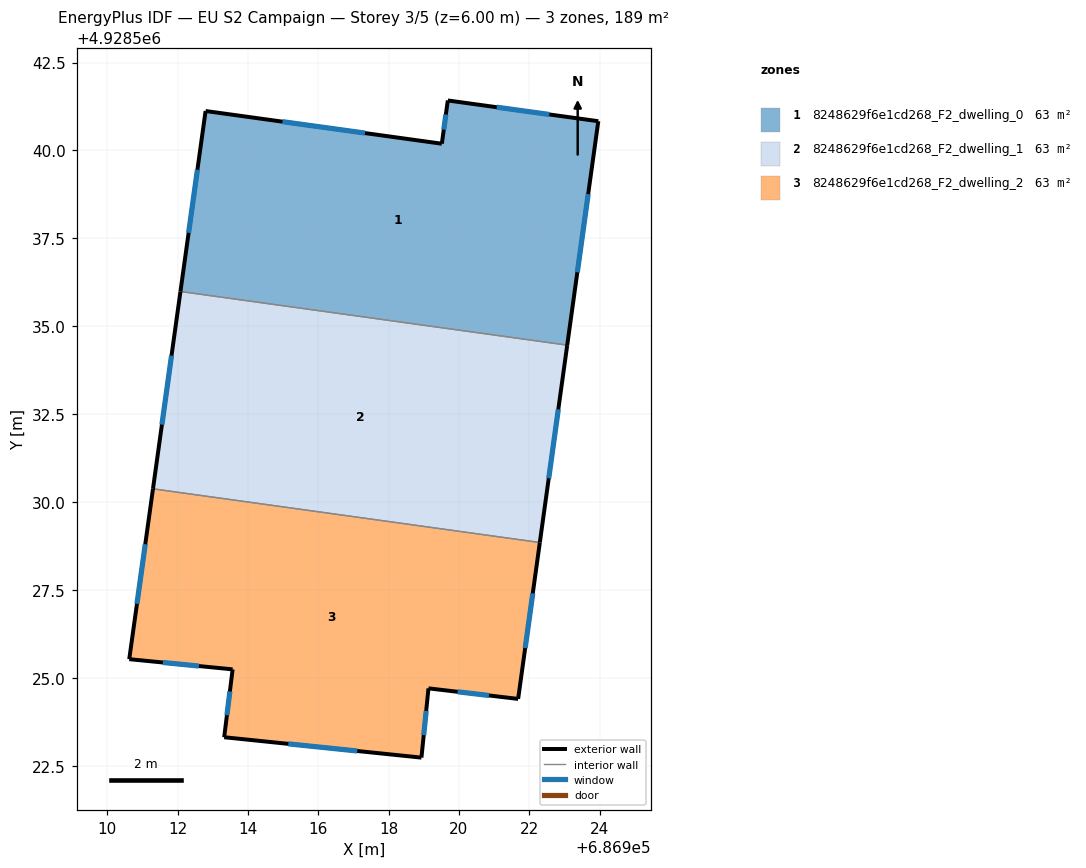
=== STOREY PLAN SPEC (per zone: floor XY polygon, exterior-wall plan segments, windows/doors) ===
zone 1: 8248629f6e1cd268_F2_dwelling_0  (62.9 m²)
  floor: (686923.96, 4928540.83) (686923.08, 4928534.46) (686912.08, 4928535.99) (686912.80, 4928541.12) (686919.52, 4928540.19) (686919.69, 4928541.42)
  exterior wall: (686923.96, 4928540.83) – (686919.69, 4928541.42)  [4.3 m]
    window: (686922.57, 4928541.02) – (686921.08, 4928541.23)  [1.6 m²]
  exterior wall: (686923.08, 4928534.46) – (686923.96, 4928540.83)  [6.4 m]
    window: (686923.37, 4928536.53) – (686923.68, 4928538.76)  [2.4 m²]
  exterior wall: (686912.80, 4928541.12) – (686912.08, 4928535.99)  [5.2 m]
    window: (686912.56, 4928539.45) – (686912.31, 4928537.66)  [1.9 m²]
  exterior wall: (686919.52, 4928540.19) – (686912.80, 4928541.12)  [6.8 m]
    window: (686917.33, 4928540.49) – (686914.98, 4928540.82)  [2.5 m²]
  exterior wall: (686919.69, 4928541.42) – (686919.52, 4928540.19)  [1.2 m]
    window: (686919.63, 4928541.02) – (686919.57, 4928540.59)  [0.5 m²]
  interior walls: 1
zone 2: 8248629f6e1cd268_F2_dwelling_1  (62.9 m²)
  floor: (686923.08, 4928534.46) (686922.30, 4928528.85) (686911.30, 4928530.38) (686912.08, 4928535.99)
  exterior wall: (686912.08, 4928535.99) – (686911.30, 4928530.38)  [5.7 m]
    window: (686911.83, 4928534.16) – (686911.55, 4928532.20)  [2.1 m²]
  exterior wall: (686922.30, 4928528.85) – (686923.08, 4928534.46)  [5.7 m]
    window: (686922.56, 4928530.68) – (686922.83, 4928532.64)  [2.1 m²]
  interior walls: 2
zone 3: 8248629f6e1cd268_F2_dwelling_2  (62.9 m²)
  floor: (686922.30, 4928528.85) (686921.69, 4928524.40) (686919.14, 4928524.70) (686918.94, 4928522.73) (686913.32, 4928523.31) (686913.56, 4928525.24) (686910.62, 4928525.53) (686911.30, 4928530.38)
  exterior wall: (686919.14, 4928524.70) – (686921.69, 4928524.40)  [2.6 m]
    window: (686919.96, 4928524.60) – (686920.86, 4928524.50)  [0.9 m²]
  exterior wall: (686918.94, 4928522.73) – (686919.14, 4928524.70)  [2.0 m]
    window: (686919.00, 4928523.37) – (686919.07, 4928524.06)  [0.7 m²]
  exterior wall: (686913.32, 4928523.31) – (686918.94, 4928522.73)  [5.6 m]
    window: (686915.15, 4928523.12) – (686917.11, 4928522.92)  [2.1 m²]
  exterior wall: (686913.56, 4928525.24) – (686913.32, 4928523.31)  [1.9 m]
    window: (686913.49, 4928524.61) – (686913.40, 4928523.94)  [0.7 m²]
  exterior wall: (686910.62, 4928525.53) – (686913.56, 4928525.24)  [3.0 m]
    window: (686911.58, 4928525.44) – (686912.61, 4928525.34)  [1.1 m²]
  exterior wall: (686911.30, 4928530.38) – (686910.62, 4928525.53)  [4.9 m]
    window: (686911.08, 4928528.80) – (686910.84, 4928527.11)  [1.8 m²]
  exterior wall: (686921.69, 4928524.40) – (686922.30, 4928528.85)  [4.5 m]
    window: (686921.89, 4928525.85) – (686922.10, 4928527.40)  [1.6 m²]
  interior walls: 1

=== DERIVED (storey summary) ===
Building: EU S2 Campaign
Storey: 3 of 5  (floor level z = 6.00 m)
Storey gross floor area: 188.8 m²
Zones on this storey: 3
  - 8248629f6e1cd268_F2_dwelling_0: floor 62.9 m²; exterior wall 24.0 m (71.9 m²); 5 window(s) 8.8 m²; WWR 12.2%
  - 8248629f6e1cd268_F2_dwelling_1: floor 62.9 m²; exterior wall 11.3 m (34.0 m²); 2 window(s) 4.2 m²; WWR 12.2%
  - 8248629f6e1cd268_F2_dwelling_2: floor 62.9 m²; exterior wall 24.5 m (73.4 m²); 7 window(s) 9.0 m²; WWR 12.2%
Zone adjacency (shared interzone walls):
  - 8248629f6e1cd268_F2_dwelling_0 ↔ 8248629f6e1cd268_F2_dwelling_1
  - 8248629f6e1cd268_F2_dwelling_1 ↔ 8248629f6e1cd268_F2_dwelling_2